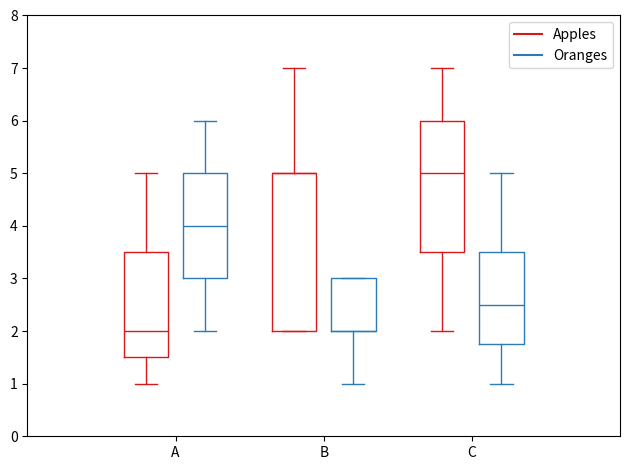

This figure's Python source:
import matplotlib.pyplot as plt
import numpy as np


data_a = [[1,2,5], [5,7,2,2,5], [7,2,5]]
data_b = [[6,4,2], [1,2,5,3,2], [2,3,5,1]]

ticks = ['A', 'B', 'C']

def set_box_color(bp, color):
    plt.setp(bp['boxes'], color=color)
    plt.setp(bp['whiskers'], color=color)
    plt.setp(bp['caps'], color=color)
    plt.setp(bp['medians'], color=color)

plt.figure()

bpl = plt.boxplot(data_a, positions=np.array(range(len(data_a)))*2.0-0.4, sym='', widths=0.6)
bpr = plt.boxplot(data_b, positions=np.array(range(len(data_b)))*2.0+0.4, sym='', widths=0.6)
set_box_color(bpl, '#D7191C') # colors are from http://colorbrewer2.org/
set_box_color(bpr, '#2C7BB6')

# draw temporary red and blue lines and use them to create a legend
plt.plot([], c='#D7191C', label='Apples')
plt.plot([], c='#2C7BB6', label='Oranges')
plt.legend()

plt.xticks(range(0, len(ticks) * 2, 2), ticks)
plt.xlim(-2, len(ticks)*2)
plt.ylim(0, 8)
plt.tight_layout()
plt.savefig('boxcompare.png')